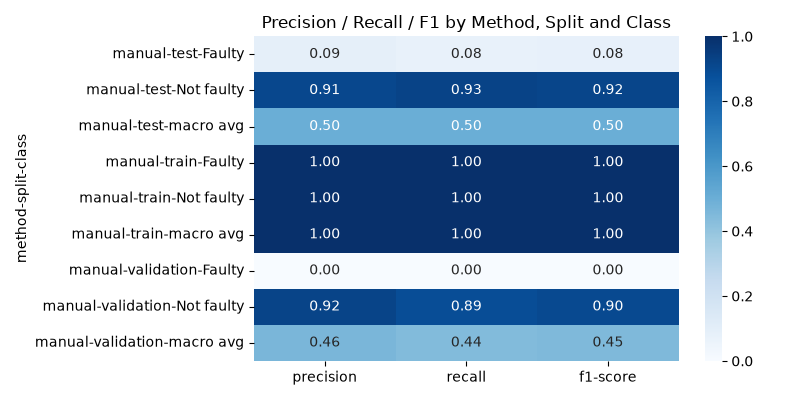

Data behind this chart, as committed beside it:
method, split, class, precision, recall, f1-score, support
manual, test, Faulty, 0.09184, 0.07521, 0.0827, 359.0
manual, test, Not faulty, 0.9104, 0.9267, 0.9185, 3641
manual, test, macro avg, 0.5011, 0.5009, 0.5006, 4000
manual, train, Faulty, 1.0, 1.0, 1.0, 22266
manual, train, Not faulty, 1.0, 1.0, 1.0, 69734
manual, train, macro avg, 1.0, 1.0, 1.0, 92000
manual, validation, Faulty, 0.0, 0.0, 0.0, 279.0
manual, validation, Not faulty, 0.922, 0.8869, 0.9041, 3721
manual, validation, macro avg, 0.461, 0.4434, 0.4521, 4000
